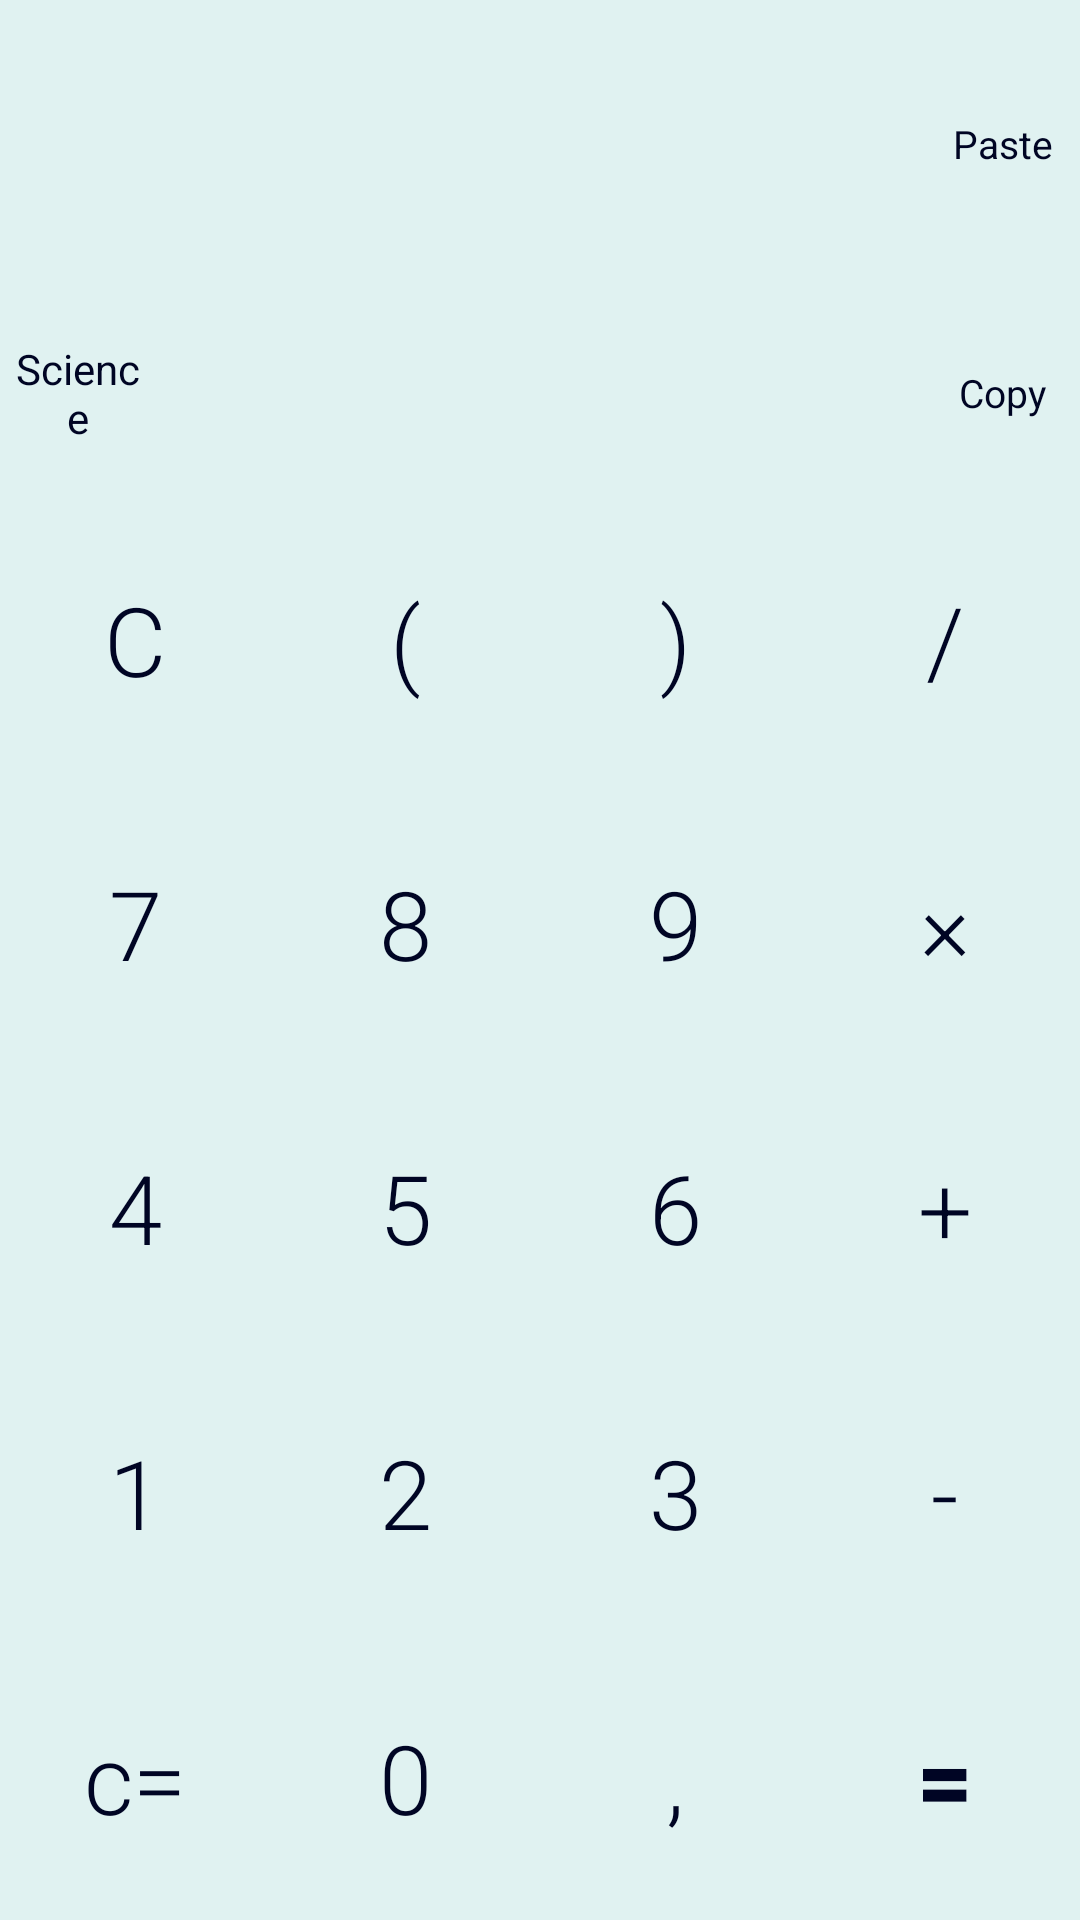

Layout XML and referenced resources for this Android screen:
<!-- AndroidManifest.xml: activity theme Theme.Calculator.Light -->
<!-- res/layout/activity_main.xml -->
<?xml version="1.0" encoding="utf-8"?>
<LinearLayout
    xmlns:android="http://schemas.android.com/apk/res/android"
    xmlns:app="http://schemas.android.com/apk/res-auto"
    xmlns:tools="http://schemas.android.com/tools"
    android:layout_width="match_parent"
    android:layout_height="match_parent"
    android:orientation="vertical"
    tools:context=".MainActivity">


    <LinearLayout
        android:layout_width="match_parent"
        android:layout_height="96dp"
        android:orientation="horizontal">


            <ImageView
                android:padding="5dp"
                android:src="@drawable/info"
                android:id="@+id/info"
                android:layout_weight="1"
                android:layout_width="1dp"
                android:layout_height="match_parent"
                android:gravity="center"
                android:text="info" />

        <TextView
            android:id="@+id/action"
            android:layout_width="1dp"
            android:layout_height="match_parent"
            android:layout_weight="5"
            android:gravity="end"
            android:paddingTop="50dp" />

        <TextView
            android:src="@drawable/paste"
            android:id="@+id/paste"
            android:layout_height="match_parent"
            android:layout_width="1dp"
            android:layout_weight="1"
            android:gravity="center"
            android:textSize="13sp"
            android:text="@string/paste" />
    </LinearLayout>

    <LinearLayout
        android:layout_width="match_parent"
        android:layout_height="70dp"
        android:orientation="horizontal">
        <TextView
            android:padding="5dp"
            android:id="@+id/mode"
            android:layout_weight="1"
            android:layout_width="1dp"
            android:layout_height="match_parent"
            android:gravity="center"
            android:text="@string/science" />
        <TextView
            android:id="@+id/result"
            android:layout_width="1dp"
            android:layout_weight="5"
            android:layout_height="70sp"
            android:textColor="#272727"
            android:gravity="end"
            android:ellipsize="start"
            android:textSize="40sp"
            />
        <TextView
            android:src="@drawable/copy"
            android:id="@+id/copy"
            android:layout_width="1dp"
            android:layout_height="match_parent"
            android:layout_weight="1"
            android:gravity="center"
            android:textSize="13sp"
            android:text="@string/copy"
            />
    </LinearLayout>

    <LinearLayout
        android:layout_width="match_parent"
        android:layout_height="match_parent"
        android:orientation="vertical">

        <LinearLayout
            android:layout_width="match_parent"
            android:layout_height="1dp"
            android:orientation="horizontal"
            android:layout_weight="1">
            <TextView
                android:id="@+id/to5"
                style="@style/ExButton"
                android:text="x₅"
                android:visibility="gone">
            </TextView>
            <TextView
                android:id="@+id/to6"
                style="@style/ExButton"
                android:text="x₆"
                android:visibility="gone">
            </TextView>
            <TextView
                android:id="@+id/to7"
                style="@style/ExButton"
                android:text="x₇"
                android:visibility="gone">
            </TextView>
            <TextView
                android:id="@+id/to2"
                style="@style/ExButton"
                android:text="x₂"
                android:visibility="gone">
            </TextView>
            <TextView
                android:id="@+id/to3"
                style="@style/ExButton"
                android:text="x₃"
                android:visibility="gone">
            </TextView>
            <TextView
                android:id="@+id/to4"
                style="@style/ExButton"
                android:text="x₄"
                android:visibility="gone">
            </TextView>
            <TextView
                android:id="@+id/to8"
                style="@style/ExButton"
                android:text="x₈"
                android:visibility="gone">
            </TextView>
            <TextView
                android:id="@+id/ln"
                style="@style/ExButton"
                android:text="ln"
                android:visibility="gone">
            </TextView>
            <TextView
                android:id="@+id/log"
                style="@style/ExButton"
                android:text="log"
                android:visibility="gone">
            </TextView>
            <TextView
                android:id="@+id/abs"
                style="@style/ExButton"
                android:text="|x|"
                android:visibility="gone">
            </TextView>
            <TextView
                android:id="@+id/sinn"
                style="@style/ExButton"
                android:text="sin"
                android:visibility="gone">
            </TextView>
            <TextView
                android:id="@+id/coss"
                style="@style/ExButton"
                android:text="cos"
                android:visibility="gone">
            </TextView>
            <TextView
                android:id="@+id/tan"
                style="@style/ExButton"
                android:text="tan"
                android:visibility="gone">
            </TextView>
            <TextView
                android:id="@+id/fac"
                style="@style/ExButton"
                android:text="x!"
                android:visibility="gone">
            </TextView>
            <TextView
                android:id="@+id/pow"
                style="@style/ExButton"
                android:text="^"
                android:visibility="gone">
            </TextView>
            <TextView
                style="@style/CleanButton"
                android:text="C"
                android:visibility="gone">
            </TextView>
            <TextView
                android:id="@+id/cle"
                style="@style/CleanButton"
                android:text="C">
            </TextView>
            <TextView
                android:id="@+id/lef"
                style="@style/ActionButton"
                android:text="(">
            </TextView>
            <TextView
                android:id="@+id/rig"
                style="@style/ActionButton"
                android:text=")">
            </TextView>
            <TextView
                android:id="@+id/div"
                style="@style/ActionButton"
                android:text="/">
            </TextView>
        </LinearLayout>
        <LinearLayout
            android:layout_width="match_parent"
            android:layout_height="1dp"
            android:orientation="horizontal"
            android:layout_weight="1">
            <TextView
                android:id="@+id/sev"
                style="@style/DigitButton"
                android:text="7">
            </TextView>
            <TextView
                android:id="@+id/eig"
                style="@style/DigitButton"
                android:text="8">
            </TextView>
            <TextView
                android:id="@+id/nin"
                style="@style/DigitButton"
                android:text="9">
            </TextView>
            <TextView
                android:id="@+id/mul"
                style="@style/ActionButton"
                android:text="×">
            </TextView>
        </LinearLayout>
        <LinearLayout
            android:layout_width="match_parent"
            android:layout_height="1dp"
            android:orientation="horizontal"
            android:layout_weight="1">
            <TextView
                android:id="@+id/fou"
                style="@style/DigitButton"
                android:text="4">
            </TextView>
            <TextView
                android:id="@+id/fiv"
                style="@style/DigitButton"
                android:text="5">
            </TextView>
            <TextView
                android:id="@+id/six"
                style="@style/DigitButton"
                android:text="6">
            </TextView>
            <TextView
                android:id="@+id/plu"
                style="@style/ActionButton"
                android:text="+">
            </TextView>
        </LinearLayout>
        <LinearLayout
            android:layout_width="match_parent"
            android:layout_height="1dp"
            android:orientation="horizontal"
            android:layout_weight="1">
            <TextView
                android:id="@+id/one"
                style="@style/DigitButton"
                android:text="1">
            </TextView>
            <TextView
                android:id="@+id/two"
                style="@style/DigitButton"
                android:text="2">
            </TextView>
            <TextView
                android:id="@+id/thr"
                style="@style/DigitButton"
                android:text="3">
            </TextView>
            <TextView
                android:id="@+id/min"
                style="@style/ActionButton"
                android:text="-">
            </TextView>
        </LinearLayout>
        <LinearLayout
            android:layout_width="match_parent"
            android:layout_height="1dp"
            android:orientation="horizontal"
            android:layout_weight="1">
            <TextView
                android:id="@+id/und"
                style="@style/ActionButton"
                android:text="c=">
            </TextView>
            <TextView
                android:id="@+id/zer"
                style="@style/DigitButton"
                android:text="0">
            </TextView>
            <TextView
                android:id="@+id/dot"
                style="@style/DigitButton"
                android:text=",">
            </TextView>
            <TextView
                android:id="@+id/equ"
                style="@style/EqualButton"
                android:text="=">
            </TextView>
        </LinearLayout>
    </LinearLayout>
</LinearLayout>
<!-- resources referenced by this layout -->
<resources>
  <string name="copy">Copy</string>
  <string name="paste">Paste</string>
  <string name="science">Science</string>
  <style name="ActionButton">
          <item name="android:layout_weight">1</item>
          <item name="android:layout_height">match_parent</item>
          <item name="android:layout_width">0dp</item>
          <item name="android:textSize">32sp</item>
          <item name="android:gravity">center</item>
          <item name="android:layout_margin">0.5dp</item>
          <item name="android:fontFamily">sans-serif-light</item>
      </style>
  <style name="CleanButton">
          <item name="android:layout_weight">1</item>
          <item name="android:layout_height">match_parent</item>
          <item name="android:layout_width">0dp</item>
          <item name="android:textSize">32sp</item>
          <item name="android:gravity">center</item>
          <item name="android:layout_margin">0.5dp</item>
          <item name="android:fontFamily">sans-serif-light</item>
      </style>
  <style name="DigitButton">
          <item name="android:layout_weight">1</item>
          <item name="android:layout_height">match_parent</item>
          <item name="android:layout_width">0dp</item>
          <item name="android:textSize">32sp</item>
          <item name="android:gravity">center</item>
          <item name="android:layout_margin">0.5dp</item>
          <item name="android:fontFamily">sans-serif-light</item>
      </style>
  <style name="EqualButton">
          <item name="android:layout_weight">1</item>
          <item name="android:layout_height">match_parent</item>
          <item name="android:layout_width">0dp</item>
          <item name="android:textSize">32sp</item>
          <item name="android:gravity">center</item>
          <item name="android:layout_margin">0.5dp</item>
          <item name="android:fontFamily">sans-serif-black</item>
      </style>
  <style name="ExButton">
          <item name="android:layout_weight">1</item>
          <item name="android:layout_height">match_parent</item>
          <item name="android:layout_width">0dp</item>
          <item name="android:textSize">32sp</item>
          <item name="android:gravity">center</item>
          <item name="android:layout_margin">0.5dp</item>
          <item name="android:fontFamily">sans-serif-light</item>
      </style>
  <style name="Theme.Calculator.Light" parent="Theme.MaterialComponents.Light.DarkActionBar">
          <item name="android:textColor">#000524</item>
          <item name="android:windowBackground">@color/whitebg</item>
          <item name="android:statusBarColor" tools:targetApi="l">?attr/colorPrimaryVariant</item>
      </style>
  <color name="whitebg">#E0F2F1</color>
</resources>
